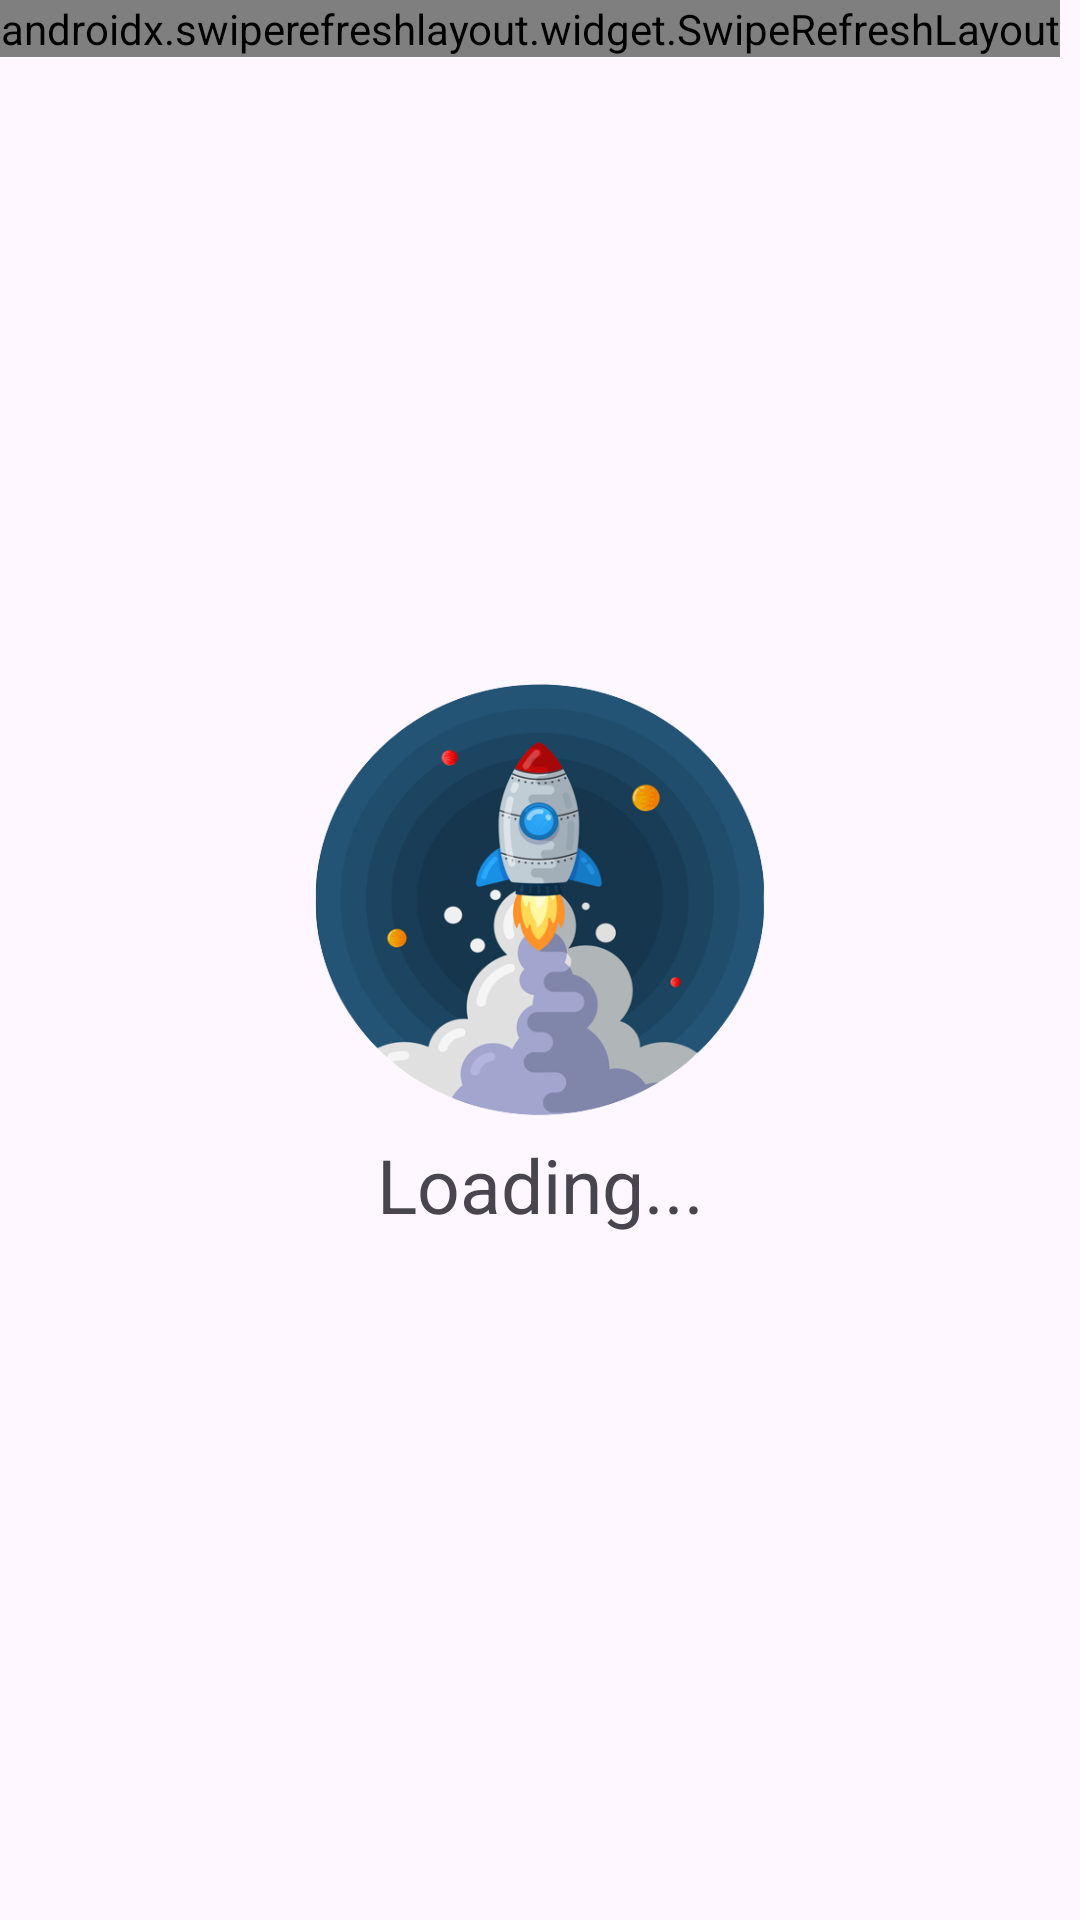

Produce the Android XML layout that renders to this screen, including the resource entries it uses.
<!-- AndroidManifest.xml: application theme Theme.SpaceXLaunchTracker -->
<!-- res/layout/spacex_launch_home_fragment.xml -->
<?xml version="1.0" encoding="utf-8"?>
<FrameLayout xmlns:android="http://schemas.android.com/apk/res/android"
    xmlns:app="http://schemas.android.com/apk/res-auto"
    android:layout_width="match_parent"
    android:layout_height="match_parent">

    <TextView
        android:id="@+id/loading_view"
        android:layout_width="wrap_content"
        android:layout_height="wrap_content"
        android:textSize="25sp"
        android:layout_gravity="center"
        android:textAlignment="center"
        android:text="@string/loading_label"
        app:drawableTopCompat="@drawable/loading" />

    <androidx.swiperefreshlayout.widget.SwipeRefreshLayout
        android:id="@+id/refresh_layout"
        android:layout_width="wrap_content"
        android:layout_height="wrap_content">

        <androidx.recyclerview.widget.RecyclerView
            android:id="@+id/recycler_view"
            android:layout_width="match_parent"
            android:layout_height="match_parent" />
    </androidx.swiperefreshlayout.widget.SwipeRefreshLayout>
</FrameLayout>
<!-- resources referenced by this layout -->
<resources>
  <!-- drawable loading (drawable) -->
  <layer-list xmlns:android="http://schemas.android.com/apk/res/android">
      <item android:drawable="@drawable/rocket"
          android:width="150dp"
          android:height="150dp" />
  </layer-list>
  <string name="loading_label">Loading...</string>
  <style name="Theme.SpaceXLaunchTracker" parent="Base.Theme.SpaceXLaunchTracker" />
  <!-- drawable rocket: png bitmap (drawable, 98628 bytes) -->
  <style name="Base.Theme.SpaceXLaunchTracker" parent="Theme.Material3.Light.NoActionBar">
          
          
      </style>
</resources>
